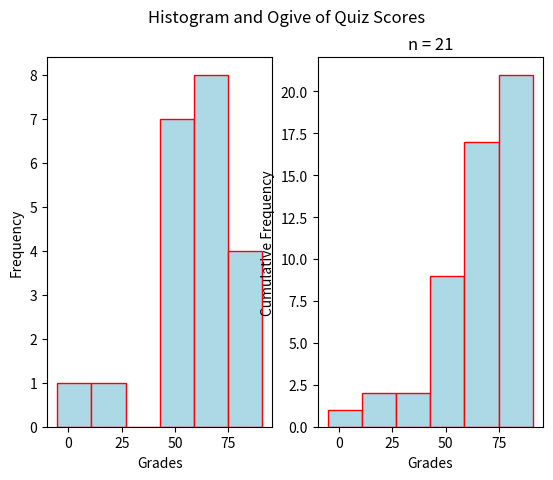

Here is the Python script that generated this plot:
"""
Histogram and Ogive
===================
[redacted]
-----------
Some Point In The Distant Past
******************************

This script will generate a histogram and ogive for a sample of quiz grades.

.. note:: 

[redacted]
"""

##################################################################################
###                           IMPORT LIBRARIES                                 ###
##################################################################################

import matplotlib

## NOTE: How-To: Run This Script On Your Computer
#
# To render the website, I have to use a "headless" backend to generate the images. 
# If you want to run this script on your computer, comment out the following line 
# with the "#" you see appended to each line of this comment:

matplotlib.use('agg')

# And uncomment this line: 

# matplotlib.use('tkagg')

import matplotlib.pyplot as plt
import random as rand

##################################################################################
###                                SCRIPT                                      ###
##################################################################################

# Create New Figures and Axes
    # NOTE: 2 axes are being created!
    #       1 to graph the histogram
    #       1 to graph the ogive
fig, axs = plt.subplots(1,2)

# Generate Data
# NOTE: You can add the contents of lists together with "+"
data = ( 
    [ 50*rand.random() for _ in range(2) ] + # generate some random F's, 0 - 49
    [ 9*rand.random() + 50 for _ in range(4) ] + # generate some random E's, 50 - 59 
    [ 9*rand.random() + 60 for _ in range(5) ] + # generate some random D's, 60 -69
    [ 9*rand.random() + 70 for _ in range(5) ] + # generate some random C's, 70- 79
    [ 9*rand.random() + 80 for _ in range(3) ] + # generate some random B's, 80 - 89
    [ 10*rand.random() + 90 for _ in range(2) ] # generate some random A's, 90 - 100
)


# Label everything
plt.suptitle("Histogram and Ogive of Quiz Scores")
plt.title(f"n = {len(data)}")
## Label Histogram 
axs[0].set_xlabel("Grades")
axs[0].set_ylabel("Frequency")
## Label Ogive
axs[1].set_xlabel("Grades")
axs[1].set_ylabel("Cumulative Frequency")

# Generate and output
## Plot histogram
axs[0].hist(data, bins=6, align='left', color="lightblue", ec="red")
## Plot ogive
axs[1].hist(data, bins=6, align='left', color="lightblue", ec="red", cumulative=True)

plt.show()